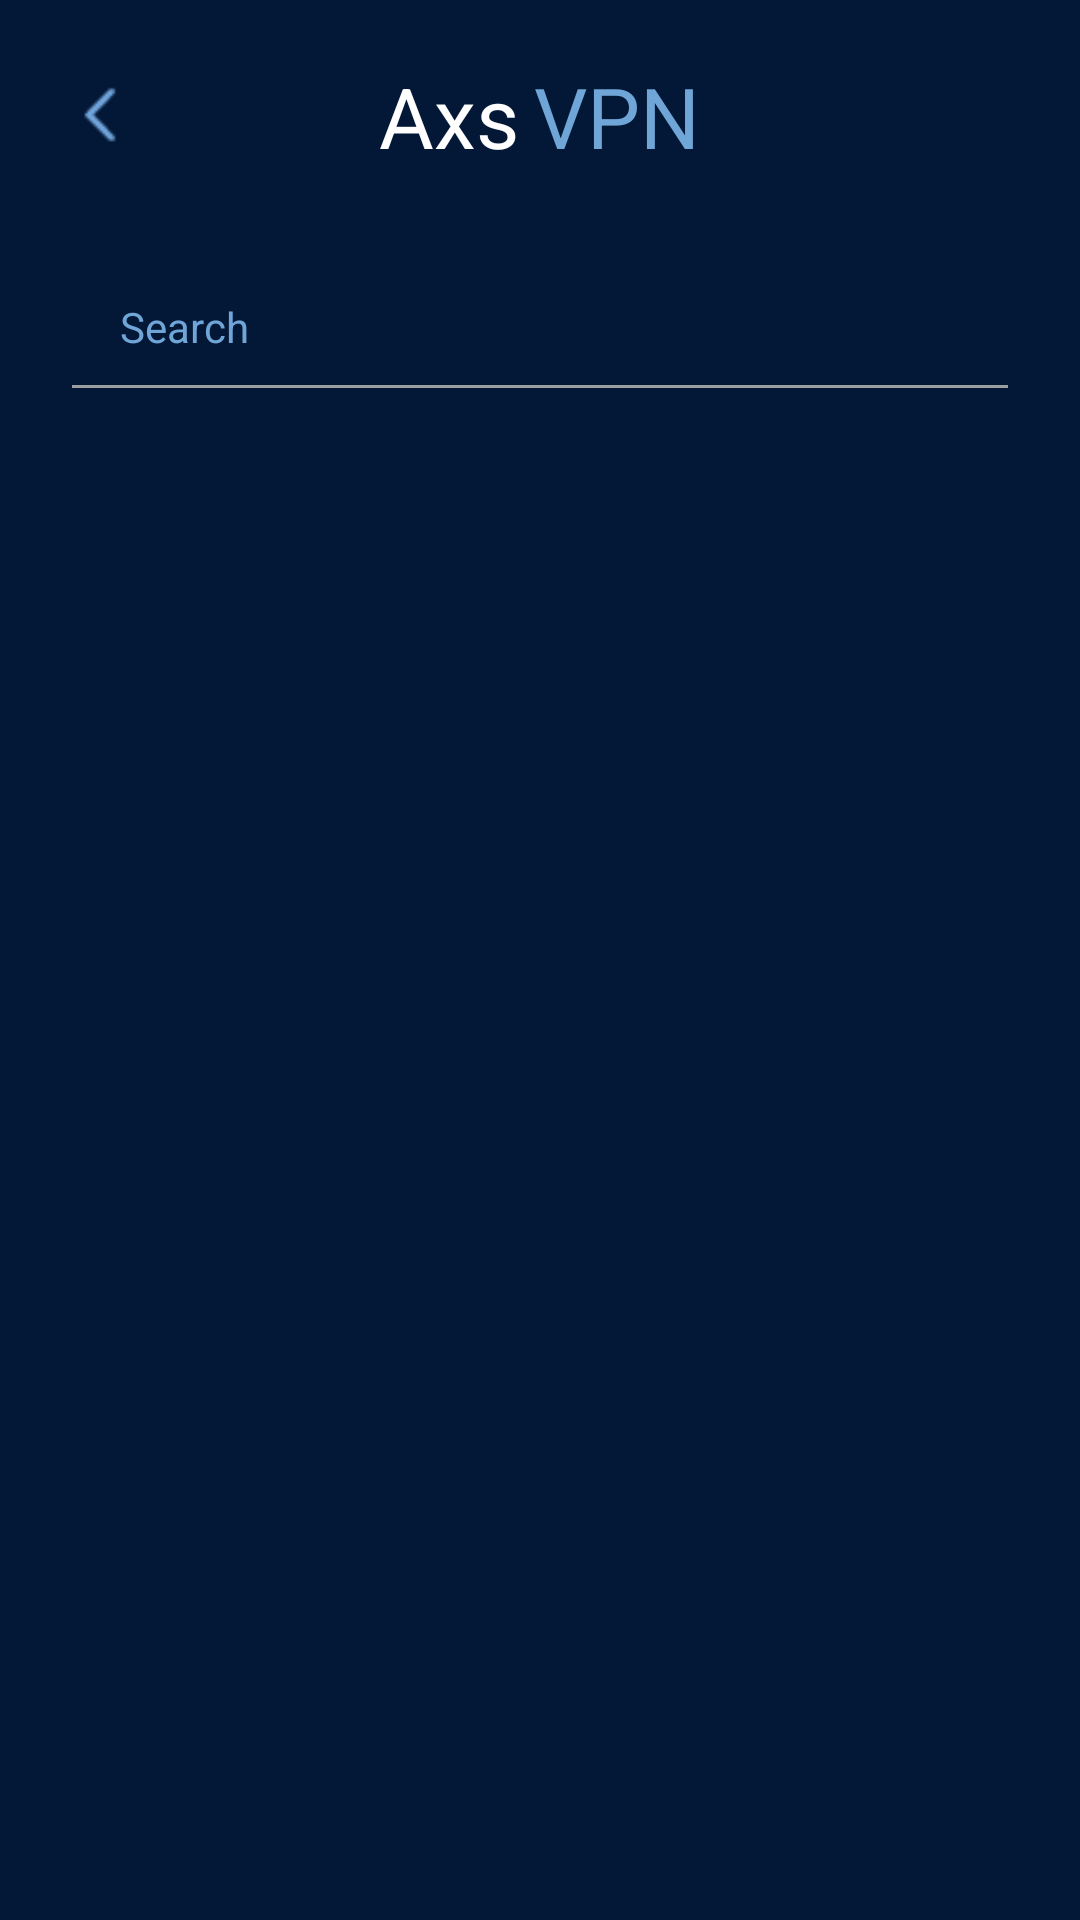

This screen was rendered from an Android layout file. Write that file and the resources it references.
<!-- AndroidManifest.xml: application theme AppTheme -->
<!-- res/layout/activity_server.xml -->
<?xml version="1.0" encoding="utf-8"?>
<RelativeLayout xmlns:android="http://schemas.android.com/apk/res/android"
    xmlns:tools="http://schemas.android.com/tools"
    android:layout_width="match_parent"
    android:layout_height="match_parent"
    android:background="@color/colorPrimaryDark"
    tools:context=".activity.ServerListActivity">

    <RelativeLayout
        android:id="@+id/appbar"
        android:layout_width="match_parent"
        android:layout_height="wrap_content"
        android:layout_marginTop="20dp">

        <ImageButton
            android:id="@+id/back_button"
            android:layout_width="30dp"
            android:layout_height="30dp"
            android:layout_alignParentLeft="true"
            android:layout_centerVertical="true"
            android:layout_gravity="center_vertical"
            android:layout_marginLeft="@dimen/fab_margin"
            android:background="@drawable/back" />

        <RelativeLayout
            android:id="@+id/title_text"
            android:layout_width="wrap_content"
            android:layout_height="wrap_content"
            android:layout_centerHorizontal="true">

            <TextView
                android:id="@+id/axs_text"
                android:layout_width="wrap_content"
                android:layout_height="wrap_content"
                android:layout_centerVertical="true"
                android:text="Axs"
                android:textColor="@color/colorPrimary"
                android:textSize="28sp" />

            <TextView
                android:layout_width="wrap_content"
                android:layout_height="wrap_content"
                android:layout_centerVertical="true"
                android:layout_marginLeft="5dp"
                android:layout_toEndOf="@+id/axs_text"
                android:text="VPN"
                android:textColor="@color/colorText"
                android:textSize="28sp" />
        </RelativeLayout>
    </RelativeLayout>

    <EditText
        android:id="@+id/search_text"
        style="@style/AppTheme.EditText"
        android:layout_width="match_parent"
        android:layout_height="60dp"
        android:layout_below="@id/appbar"
        android:layout_marginStart="20dp"
        android:layout_marginTop="20dp"
        android:layout_marginEnd="20dp"
        android:hint="@string/searсh"
        android:inputType="textEmailAddress"
        android:paddingLeft="20dp" />

    <androidx.recyclerview.widget.RecyclerView
        android:id="@+id/server_recycler_view"
        android:layout_width="match_parent"
        android:layout_height="match_parent"
        android:layout_below="@id/search_text"
        android:layout_marginTop="20dp" />
</RelativeLayout>
<!-- resources referenced by this layout -->
<resources>
  <color name="colorPrimary">#FFFFFF</color>
  <color name="colorPrimaryDark">#031837</color>
  <color name="colorText">#70A5D7</color>
  <dimen name="fab_margin">20dp</dimen>
  <!-- drawable back: png bitmap (drawable-xhdpi, 3018 bytes) -->
  <style name="AppTheme.EditText">
          <item name="android:textColor">@color/colorText</item>
          <item name="android:textColorHint">@color/colorText</item>
          <item name="backgroundTint">@color/edit_text_background_tint_selector</item>
      </style>
  <style name="AppTheme" parent="Theme.AppCompat.Light.NoActionBar">
          
          <item name="colorPrimary">@color/colorPrimary</item>
          <item name="colorPrimaryDark">@color/colorPrimaryDark</item>
          <item name="colorAccent">@color/colorAccent</item>
      </style>
  <color name="colorAccent">#8A70D7</color>
</resources>
